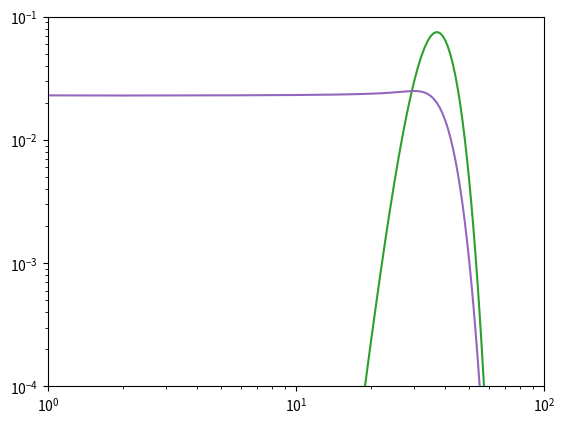

Recreate this plot in Python. (Note: this script raises an exception after producing the figure.)
#!/usr/bin/env python
# coding: utf-8

# In[ ]:


import math
import numpy as np
import matplotlib.pyplot as plt
from scipy.stats import binom


# In[ ]:


h = np.linspace(0.0, 1.0, num=501)[1::] # exclude the first because it can diverge
dh = h[1] - h[0]
h = h - dh/2
kappa = np.arange(1,300)
k = np.arange(0,200)


# In[ ]:


def _rho(alpha=1.0, x_0=0.3):
    # Weibull distribution
    ro = alpha/x_0*(h/x_0)**(alpha-1) * np.exp( -(h/x_0)**alpha )
    return ro / (np.sum(ro)*dh)   # normalize to reduce numerical error

rho = _rho()
np.sum(rho)*dh


# In[ ]:


def _p_kappa():
    # delta function
    return np.where(kappa == 150, 1, 0)
    # normal distribution (for now)
    #mean = 150.0
    #sigma = 1.0
    #return 1.0/math.sqrt(2.0*math.pi*sigma**2) * np.exp( -(kappa-mean)**2/(2.0*sigma**2) )

p_kappa = _p_kappa()
plt.plot(kappa,p_kappa)


# In[ ]:


def r(h1, h2):
    # generalized mean
    return np.minimum(h1,h2)
    #return np.maximum(h1,h2)
    #return np.sqrt(h1*h2)


# In[ ]:


def _r_bar_h():
    # sum_{h'} rho(h') r(h,h')
    h_prime = np.copy(h).reshape([1,h.shape[0]])
    h_ = h.reshape( [h.shape[0],1] )
    #print(h,h_prime)
    rhh = r(h_, h_prime)
    #print(rhh)
    dr = rhh*rho.reshape([1,h.shape[0]])*dh
    #print(dr)
    return np.sum(dr,axis=1)
    
r_bar_h = _r_bar_h()
print(r_bar_h.shape)
plt.plot(h, r_bar_h)


# In[ ]:


def r_bar():
    y = r_bar_h * rho * dh
    return np.sum(y)

r_bar()


# In[ ]:


def _propagator():
    # g(k|h,kappa) = \binom(kappa, k) r(h)^k ( 1-r(h))^{kappa-k}
    p = r_bar_h
    _p = p.reshape([1,p.shape[0],1])
    #print(p, _kappa)
    _kappa = kappa.reshape([1,1,kappa.shape[0]])
    b = binom(_kappa, _p)
    #print(b.shape)
    _k = k.reshape([k.shape[0],1,1])
    #print(_k)
    return b.pmf(_k)

#k = np.array([9,10,11])
#_k = np.arange(0,100)
#h = np.array( [0.2,0.3,0.4,0.5] )
#_h = np.linspace(0.0, 1.0, num=100)[1::]
#kappa = np.array([100,110,120,130,140])
#_kappa = np.arange(0,150)
g = _propagator()
print(g.shape)
plt.plot(k, g[:,300,150])
#plt.plot(h, g[20,:,100])
#plt.plot(kappa, g[30,50,:])


# In[ ]:


def _k_bar_h():
    kappa_mean = np.sum( p_kappa * kappa )
    #print(kappa_mean)
    return kappa_mean * r_bar_h

k_bar_h = _k_bar_h()
plt.plot(h, k_bar_h)


# In[ ]:


def _P_k():
    _g = g * rho.reshape([1,h.shape[0],1]) * p_kappa.reshape([1,1,kappa.shape[0]]) * dh
    return np.sum(_g, axis=(1,2))
    #gh = np.sum(g_rho, axis = 1) * dh
    #gh_Pkappa = gh * p_kappa.reshape([1, kappa.shape[0]])
    #return np.sum(gh_Pkappa, axis = 1)

P_k = _P_k()
plt.yscale("log")
plt.ylim(1.0e-4,1.0e-1)
plt.xlim(0,50)
plt.plot(k, P_k)
P_k[0:10]


# In[ ]:


# checking  <k> = \sum_{k} k P(k) = <kappa> * \bar{r}

(np.sum(k * P_k), r_bar() * np.sum(kappa*p_kappa))


# In[ ]:


# <k^2> = \sum_{k} k^2 P(k)
#   = <kappa>rbar + <kappa(kappa-1)> \sum_{h} rbar(h)^2 rho(h)

_x = np.sum(k * k * P_k)
_y = np.sum(kappa * p_kappa) * r_bar() + np.sum(kappa*(kappa-1)*p_kappa) * np.sum(r_bar_h*r_bar_h*rho)*dh
(_x, _y)


# In[ ]:


# degree correlation

def _kappa_nn_bar_kappa():
    # \bar{\kappa}_{nn}(\kappa) = \sum_{\kappa'} \kappa' p_o(\kappa' | \kappa)
    # tentatively assume P(kappa'|kappa) = P(kappa)
    kappa_mean = np.sum(kappa * p_kappa)
    return np.full(kappa.shape, kappa_mean)

kappa_nn_bar_kappa = _kappa_nn_bar_kappa()
plt.plot(kappa, kappa_nn_bar_kappa)


# In[ ]:


def _r_nn_h():
    # h, h_prime are axis=0,1, respectively.
    nh = h.shape[0]
    h_prime = np.copy(h).reshape([1,nh])
    rho_h_prime = rho.reshape([1,nh])
    r_bar_h_prime = r_bar_h.reshape([1,nh])
    r_bar_h_ = r_bar_h.reshape( [nh,1] )
    h_ = h.reshape( [nh,1] )
    x = r( h_, h_prime ) * rho_h_prime * r_bar_h_prime / r_bar_h_
    return np.sum( x, axis=1 ) * dh
    
r_nn_h = _r_nn_h()
plt.plot(h, r_nn_h)
plt.plot(h, r_bar_h)


# In[ ]:


def _k_nn_bar_k():
    # k, h, kappa are axis=0,1,2, respectively
    nk = k.shape[0]
    nh = h.shape[0]
    nkappa = kappa.shape[0]
    P_k_ = P_k[ P_k > 0 ]
    p_k_ = P_k_.reshape( [P_k_.shape[0],1,1,] )
    _g = g[P_k > 0,:,:]
    print(p_k_.shape)
    rho_h_ = rho.reshape( [1,nh,1] )
    p_kappa_ = p_kappa.reshape( [1,1,nkappa] )
    r_nn_h_ = r_nn_h.reshape( [1,nh,1] )
    kappa_nn_bar_kappa_ = kappa_nn_bar_kappa.reshape( [1,1,nkappa] )
    #g_p_k_ = np.where( p_k_ > 0.0, g/p_k_, 0.0)
    return 1 + np.sum( _g / p_k_ * rho_h_ * p_kappa_ * r_nn_h_ * (kappa_nn_bar_kappa_-1), axis=(1,2) ) * dh

k_nn_bar_k = _k_nn_bar_k()
#print(k_nn_bar_k)
plt.xscale("log")
plt.xlim(1.0e0, 1.0e2)
plt.plot(k[P_k > 0], k_nn_bar_k)


# In[ ]:


np.sum(P_k[P_k > 0] * k_nn_bar_k)
np.sum(k * P_k)
#P_k[ P_k > 0 ].shape


# In[ ]:


# clustering coefficient

def _p_hprime_given_h():
    # h,h' are axis-0,1
    # p(h'|h) = r(h',h) rho(h') / r_bar(h)
    nh = h.shape[0]
    h_ = h.reshape( (nh,1) )
    h_prime = h.reshape( (1,nh) )
    rho_hprime = rho.reshape( (1,nh) )
    rbar_h = r_bar_h.reshape( (nh,1) )
    return r(h_, h_prime) * rho_hprime / rbar_h

p_hprime_given_h = _p_hprime_given_h()
#plt.plot(h, p_hprime_given_h[:,100])
#h_bar_given_h = np.sum( p_hprime_given_h * h.reshape( (1,h.shape[0]) ), axis=1) * dh
#plt.plot(h, h_bar_given_h)

def _c_h():
    # h, h', h'' are axis-0,1,2, respectively
    # \sum_{h', h''} = r(h', h'') * p(h'|h) * p(h''|h)
    nh = h.shape[0]
    h_ = h.reshape( (nh,1,1) )
    h_prime = h.reshape( (1,nh,1) )
    h_prime2 = h.reshape( (1,1,nh) )
    p_hprime_given_h_ = p_hprime_given_h.reshape( (nh,nh,1) )
    p_hprime2_given_h_ = p_hprime_given_h.reshape( (nh,1,nh) )
    r_ = r(h_prime, h_prime2).reshape( (1,nh,nh) )
    return np.sum( r_ * p_hprime_given_h_ * p_hprime2_given_h_, axis=(1,2) ) * dh * dh

c_h = _c_h()
#plt.plot(h, c_h)

def _c_k():
    # k, h, kappa are axis-0,1,2, respectively
    # 1/P(k) * \sum_{h,\kappa} g(k|h,\kappa) rho(h) P(\kappa) c_h c_o(\kappa)
    nh = h.shape[0]
    nk = k.shape[0]
    nkappa = kappa.shape[0]
    _rho_h = rho.reshape( (1,nh,1) )
    _p_kappa = p_kappa.reshape( (1,1,nkappa) )
    _c_h = c_h.reshape( (1,nh,1) )
    #_c_o_kappa = 0.1
    # tentatively assume c_o(kappa) = 0.1 * kappa^{-1}
    _c_o_kappa = 0.1 / kappa
    return 1.0 / P_k * np.sum( g * _rho_h * _p_kappa * _c_h * _c_o_kappa, axis=(1,2) ) * dh

c_k = _c_k()
plt.yscale("log")
plt.xscale("log")
plt.xlim(1,100)
plt.plot(k, c_k)

#c_h_kappa = _c_h_kappa()
#plt.plot(h, c_h_kappa[:,150])


# In[ ]:


# Pearson's correlation coefficient, but something is wrong...

def _pearson():
    _kappa_mean = np.sum( kappa * p_kappa )
    _r_bar = r_bar()
    _kappa_kappa_prime = 150*149    # [TODO] tentative implementation: degree correlation in the original network
    _kappa_kappa_mean = np.sum( kappa * (kappa-1) * p_kappa )
    _r2_bar = np.sum( r_bar_h * r_bar_h * rho ) * dh
    print(_r2_bar, _r_bar*_r_bar)
    _numerator = _kappa_mean * _r_bar + _kappa_kappa_prime * _r2_bar - _kappa_mean * _kappa_mean * _r_bar * _r_bar
    #_numerator = _kappa_kappa_prime * _r2_bar - _kappa_mean * _kappa_mean * _r_bar * _r_bar
    _denominator = _kappa_mean * _r_bar + _kappa_kappa_mean * _r2_bar - _kappa_mean * _kappa_mean * _r_bar * _r_bar
    print(_kappa_mean * _r_bar + _kappa_kappa_mean * _r2_bar, (_kappa_mean * _r_bar)**2 )
    return (_numerator, _denominator)


_pearson()


# In[ ]:





# In[ ]:




